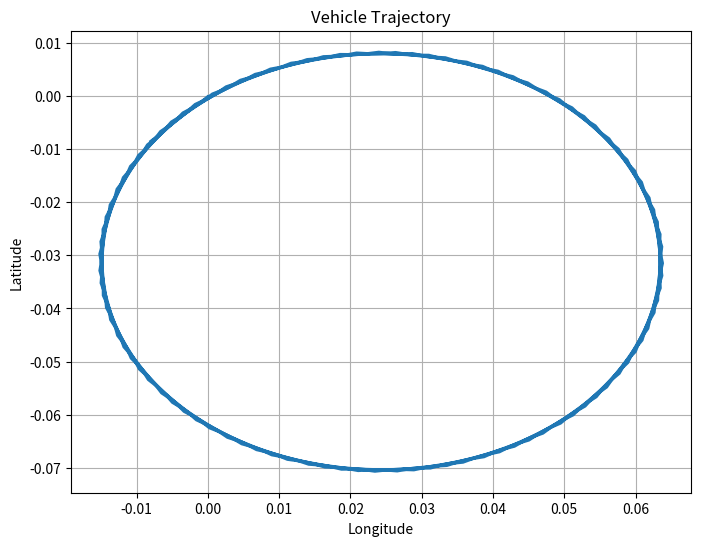

Write Python code to recreate this figure.

import math
import matplotlib.pyplot as plt

time_slot = 0.1
# --------------------------------------计算当前位置及航向角    
import math

def calculate_next_pos_theta(last_moment_pos, last_moment_theta, speed, wheel_angle, wheel_base = 2.785):
    # 转换角度为弧度
    radian_theta = math.radians(last_moment_theta)
    radian_wheel_angle = math.radians(wheel_angle)

    # Calculate angular speed
    angular_speed = speed / wheel_base * math.tan(radian_wheel_angle)

    # 计算下一时刻的theta
    next_theta = last_moment_theta + math.degrees(angular_speed * time_slot)

    # 标准化theta到0-360度
    next_theta %= 360

    # 转换速度为m/s
    speed_m_per_s = speed / 3.6

    # 使用公式 dx = vt * cos(theta) 和 dy = vt * sin(theta) 计算下一位置
    dsp_x = speed_m_per_s * time_slot * math.cos(radian_theta)
    dsp_y = speed_m_per_s * time_slot * math.sin(radian_theta)

    # [redacted]
    earth_radius_km = 6371.01

    # 计算经纬度度数（注意要将半径乘以2pi转换为千米）
    ds_longitude = dsp_x / (2 * math.pi * earth_radius_km) * 360
    ds_latitude = dsp_y / (2 * math.pi * earth_radius_km) * 360

    # 计算下一时刻的位置
    next_pos = [last_moment_pos[0] + ds_longitude, last_moment_pos[1] + ds_latitude, 0]

    return next_pos, next_theta


# 模拟车辆运动并绘制轨迹图
def simulate_vehicle_motion():
    # 初始位置
    initial_pos = [0, 0, 0]  # 经度、纬度、高度
    initial_theta = 227  # 初始航向角度
    
    # 车辆参数
    wheel_base = 2.78  # 车辆轴距
    
    # 模拟车速和车轮角度的变化
    speeds = [50] * 100  # 模拟1000个0.1秒内速度恒定为50 km/h
    wheel_angles = [10] * 100  # 模拟1000个0.1秒内车轮角度恒定为10度
    
    # 初始化位置轨迹
    positions = [initial_pos]
    thetas = [initial_theta]
    
    for i in range(len(speeds)):
        # 计算下一个位置和航向角
        next_pos, next_theta = calculate_next_pos_theta(positions[-1], thetas[-1], speeds[i], wheel_angles[i], wheel_base)
        
        # 将计算得到的位置和角度加入轨迹列表中
        positions.append(next_pos)
        thetas.append(next_theta)
    
    # 绘制轨迹图
    longitude = [pos[0] for pos in positions]
    latitude = [pos[1] for pos in positions]
    
    plt.figure(figsize=(8, 6))
    plt.plot(longitude, latitude)
    plt.title('Vehicle Trajectory')
    plt.xlabel('Longitude')
    plt.ylabel('Latitude')
    plt.grid(True)
    plt.show()

# 运行模拟并绘制轨迹图
simulate_vehicle_motion()